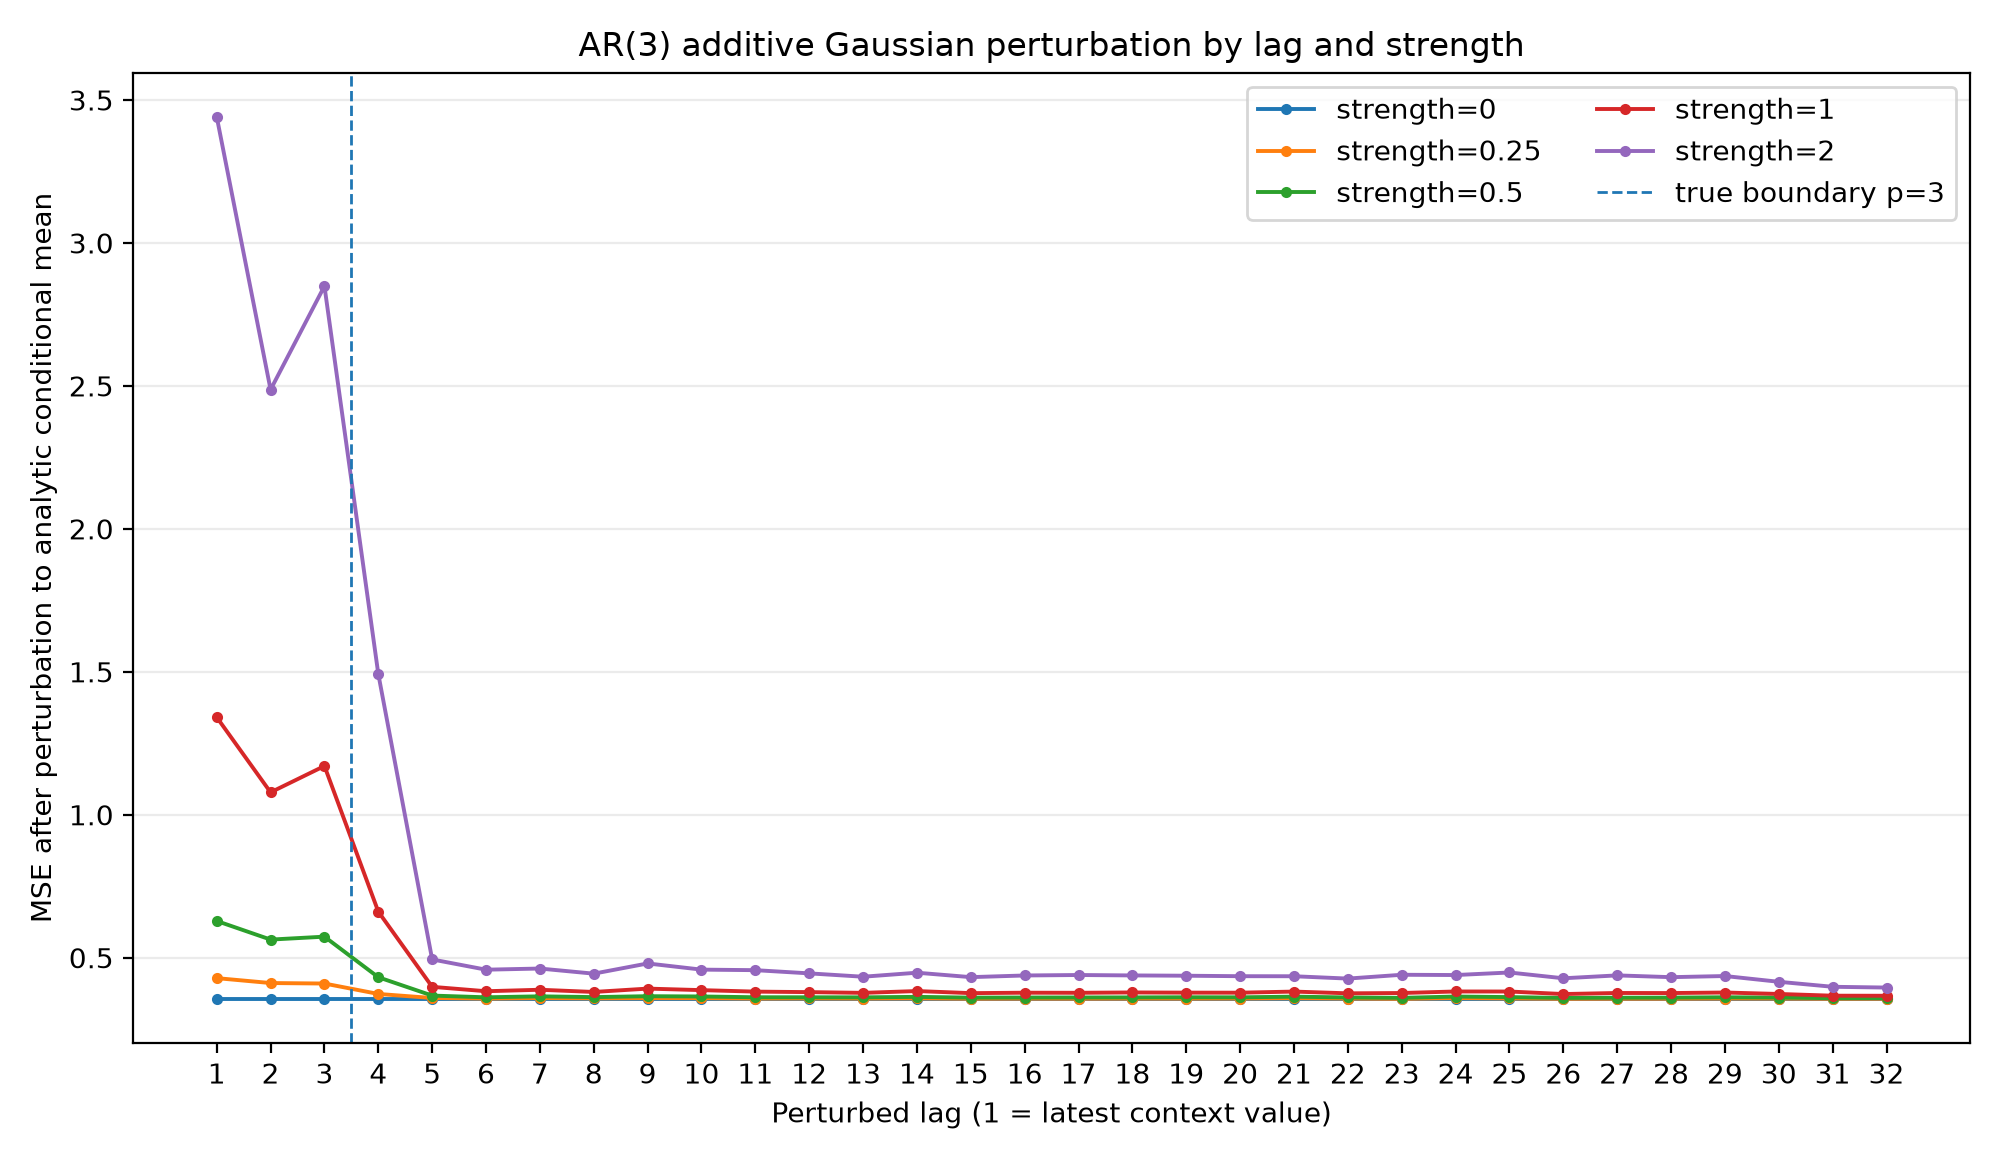

The table this chart was drawn from, first rows:
strength, lag, is_within_ar_order, lag_empirical_std, mse_after_perturbation, mse_increase, mean_abs_forecast_change
0.0, 1, 1, 2.078, 0.3559, 0.0, 0.0
0.0, 2, 1, 2.032, 0.3559, 0.0, 0.0
0.0, 3, 1, 2.02, 0.3559, 0.0, 0.0
0.0, 4, 0, 2.01, 0.3559, 0.0, 0.0
0.0, 5, 0, 2.032, 0.3559, 0.0, 0.0
0.0, 6, 0, 2.048, 0.3559, 0.0, 0.0
0.0, 7, 0, 2.089, 0.3559, 0.0, 0.0
0.0, 8, 0, 2.109, 0.3559, 0.0, 0.0
0.0, 9, 0, 2.103, 0.3559, 0.0, 0.0
0.0, 10, 0, 2.103, 0.3559, 0.0, 0.0
0.0, 11, 0, 2.044, 0.3559, 0.0, 0.0
0.0, 12, 0, 2.022, 0.3559, 0.0, 0.0
0.0, 13, 0, 2.054, 0.3559, 0.0, 0.0
0.0, 14, 0, 2.079, 0.3559, 0.0, 0.0
0.0, 15, 0, 2.101, 0.3559, 0.0, 0.0
0.0, 16, 0, 2.093, 0.3559, 0.0, 0.0
0.0, 17, 0, 2.098, 0.3559, 0.0, 0.0
0.0, 18, 0, 2.082, 0.3559, 0.0, 0.0
0.0, 19, 0, 2.064, 0.3559, 0.0, 0.0
0.0, 20, 0, 2.069, 0.3559, 0.0, 0.0
0.0, 21, 0, 2.051, 0.3559, 0.0, 0.0
0.0, 22, 0, 2.078, 0.3559, 0.0, 0.0
0.0, 23, 0, 2.024, 0.3559, 0.0, 0.0
0.0, 24, 0, 2.044, 0.3559, 0.0, 0.0
0.0, 25, 0, 2.062, 0.3559, 0.0, 0.0
0.0, 26, 0, 2.053, 0.3559, 0.0, 0.0
0.0, 27, 0, 2.047, 0.3559, 0.0, 0.0
0.0, 28, 0, 2.044, 0.3559, 0.0, 0.0
0.0, 29, 0, 2.069, 0.3559, 0.0, 0.0
0.0, 30, 0, 2.042, 0.3559, 0.0, 0.0
0.0, 31, 0, 2.043, 0.3559, 0.0, 0.0
0.0, 32, 0, 2.078, 0.3559, 0.0, 0.0
0.25, 1, 1, 2.078, 0.4285, 0.07261, 0.1779
0.25, 2, 1, 2.032, 0.4114, 0.05544, 0.1484
0.25, 3, 1, 2.02, 0.4096, 0.05371, 0.1642
0.25, 4, 0, 2.01, 0.3732, 0.01726, 0.0937
0.25, 5, 0, 2.032, 0.359, 0.003082, 0.03004
0.25, 6, 0, 2.048, 0.3569, 0.0009677, 0.02452
0.25, 7, 0, 2.089, 0.3585, 0.002601, 0.02285
0.25, 8, 0, 2.109, 0.3576, 0.001689, 0.0225
0.25, 9, 0, 2.103, 0.3584, 0.002486, 0.02257
0.25, 10, 0, 2.103, 0.3583, 0.002349, 0.02313
0.25, 11, 0, 2.044, 0.357, 0.001074, 0.0216
0.25, 12, 0, 2.022, 0.3575, 0.00153, 0.02071
0.25, 13, 0, 2.054, 0.3571, 0.001201, 0.02055
0.25, 14, 0, 2.079, 0.3576, 0.001661, 0.02103
0.25, 15, 0, 2.101, 0.3566, 0.0006814, 0.02032
0.25, 16, 0, 2.093, 0.3569, 0.0009351, 0.0198
0.25, 17, 0, 2.098, 0.3566, 0.0007181, 0.02063
0.25, 18, 0, 2.082, 0.357, 0.001049, 0.01999
0.25, 19, 0, 2.064, 0.3569, 0.0009646, 0.01969
0.25, 20, 0, 2.069, 0.3572, 0.001259, 0.02042
0.25, 21, 0, 2.051, 0.3581, 0.002206, 0.02089
0.25, 22, 0, 2.078, 0.3572, 0.001228, 0.02026
0.25, 23, 0, 2.024, 0.3561, 0.0001869, 0.02018
0.25, 24, 0, 2.044, 0.3586, 0.00263, 0.02072
0.25, 25, 0, 2.062, 0.3574, 0.001443, 0.0204
0.25, 26, 0, 2.053, 0.3563, 0.0004083, 0.01923
0.25, 27, 0, 2.047, 0.3566, 0.0006277, 0.02085
0.25, 28, 0, 2.044, 0.3566, 0.0006757, 0.01923
... 100 more rows
